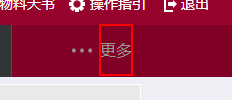
Task: 周大福内地权限自动化
Workflow: SCM Click System Maintenance

Step 1: click on the text '更多' in window '首页' (chrome.exe)

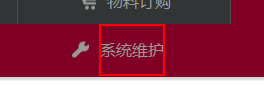
Step 2: click on the text '系统维护' in window '首页' (chrome.exe)
